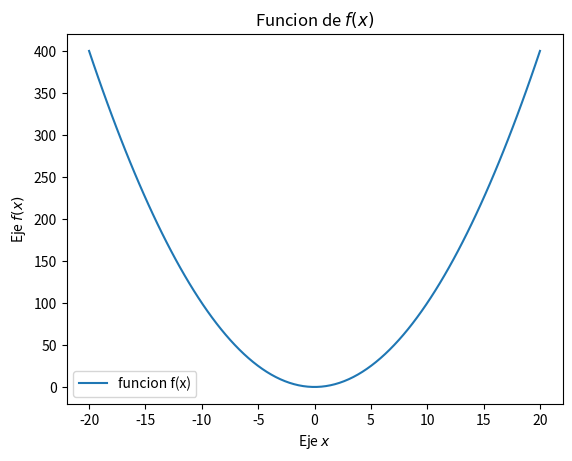

Source code (Python):
#Ecuacion lineal
#importamos los modulos necesarios
import math
import numpy as np
from matplotlib import pyplot as plt

#Generamos los datos para el grafico
def f(x):
    return (x**2)

#Generamos los limite
x = np.linspace(-20, 20, num=100) #num-numero de muestras

#Creamos el grafico
plt.ion()
plt.plot(x, f(x), label="funcion f(x)")

#Colocamos las etiquetas de los ejes
plt.xlabel("Eje $x$")
plt.ylabel("Eje $f(x)$")

#Colocamos la leyenda
plt.legend()

#Colocamos el titulo del grafico
plt.title("Funcion de $f(x)$")
